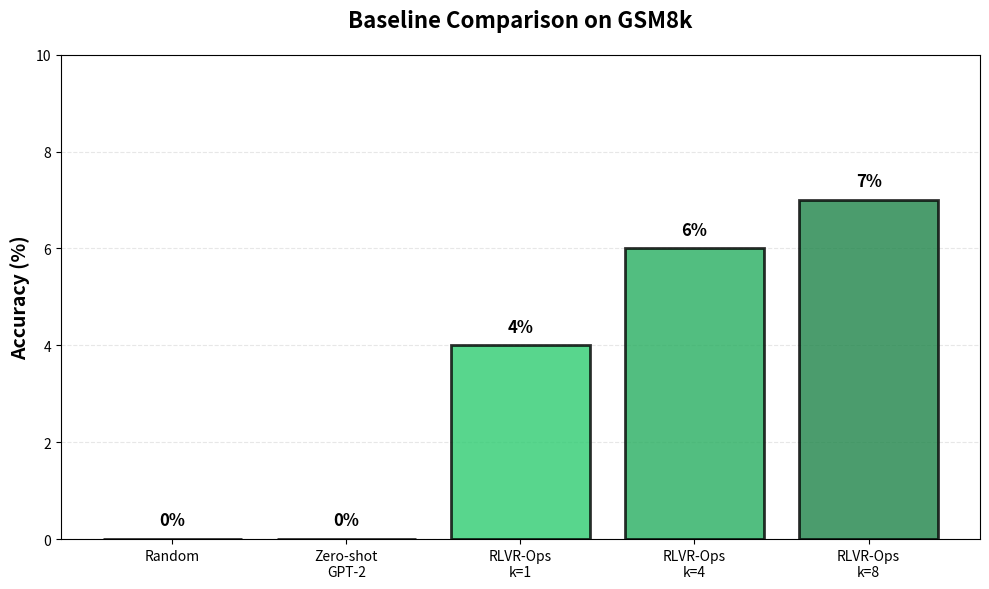

This chart was generated by the following Python code:
import matplotlib.pyplot as plt
import numpy as np

fig, ax = plt.subplots(figsize=(10, 6))

methods = ['Random', 'Zero-shot\nGPT-2', 'RLVR-Ops\nk=1', 'RLVR-Ops\nk=4', 'RLVR-Ops\nk=8']
accuracy = [0, 0, 4, 6, 7]
colors = ['#e74c3c', '#3498db', '#2ecc71', '#27ae60', '#1e8449']

bars = ax.bar(methods, accuracy, color=colors, alpha=0.8, edgecolor='black', linewidth=2)

for bar, acc in zip(bars, accuracy):
    height = bar.get_height()
    ax.text(bar.get_x() + bar.get_width()/2., height + 0.2,
            f'{acc}%',
            ha='center', va='bottom', fontsize=12, fontweight='bold')

ax.set_ylabel('Accuracy (%)', fontsize=14, fontweight='bold')
ax.set_title('Baseline Comparison on GSM8k', fontsize=16, fontweight='bold', pad=20)
ax.set_ylim(0, 10)
ax.grid(axis='y', alpha=0.3, linestyle='--')
ax.set_axisbelow(True)

plt.tight_layout()
plt.savefig('figure3_results.png', dpi=300, bbox_inches='tight')
print("✅ Figure 3 saved: figure3_results.png")
plt.close()
